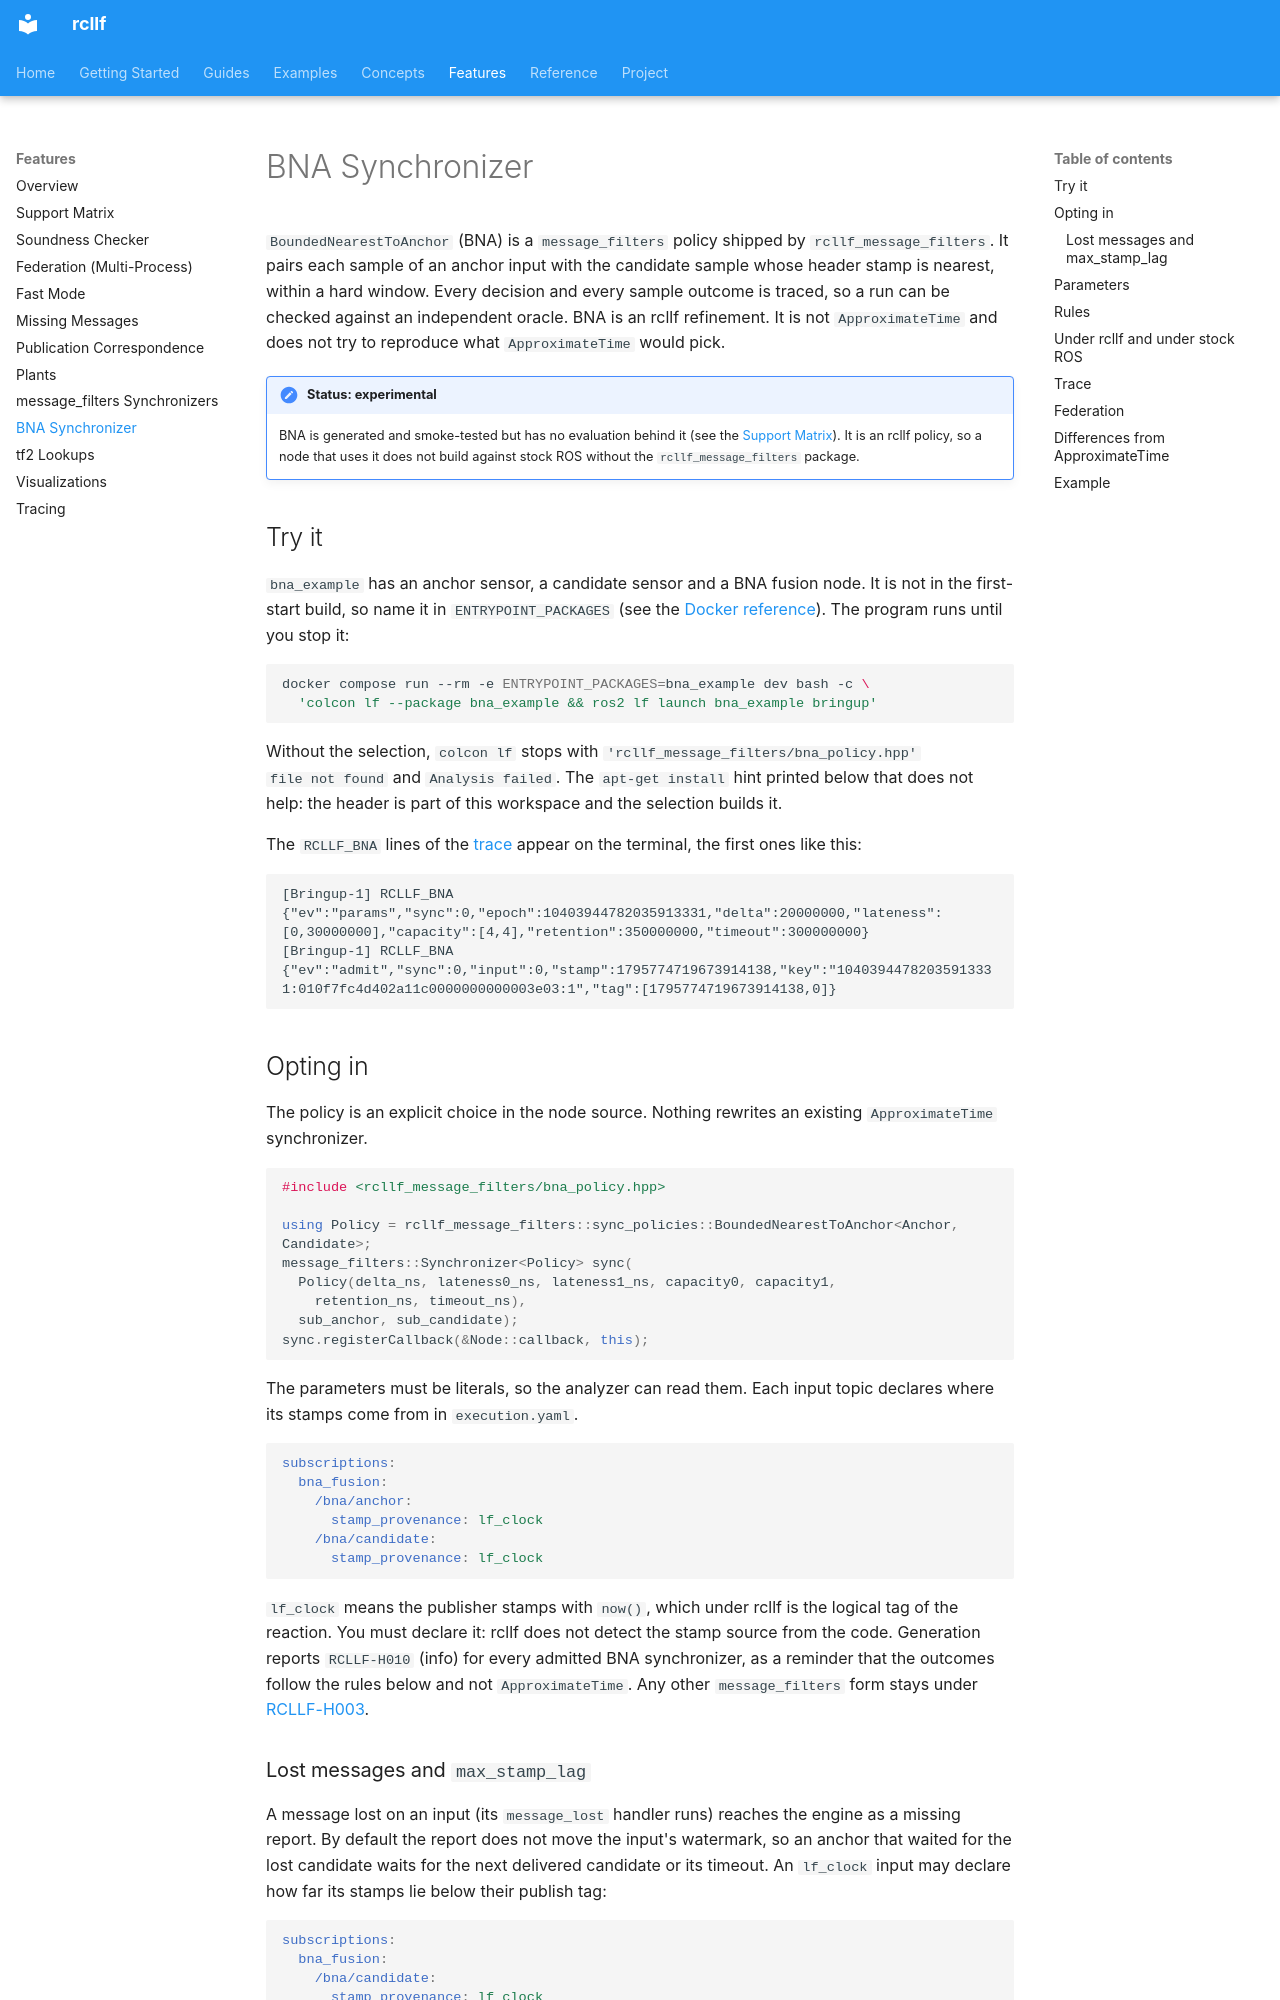

repository: CPS-RWTH/rcllf · page: features/bna-synchronizer/index.html · generator: mkdocs

# BNA Synchronizer

`BoundedNearestToAnchor` (BNA) is a `message_filters` policy shipped by
`rcllf_message_filters`. It pairs each sample of an anchor input with
the candidate sample whose header stamp is nearest, within a hard window. Every
decision and every sample outcome is traced, so a run can be checked against an
independent oracle. BNA is an rcllf refinement. It is not `ApproximateTime` and does
not try to reproduce what `ApproximateTime` would pick.

!!! note "Status: experimental"
    BNA is generated and smoke-tested but has no evaluation behind it (see the
    [Support Matrix](support-matrix.md)). It is an rcllf policy, so a node that uses
    it does not build against stock ROS without the `rcllf_message_filters` package.

## Try it

`bna_example` has an anchor sensor, a candidate sensor and a BNA fusion node. It is not
in the first-start build, so name it in `ENTRYPOINT_PACKAGES` (see the
[Docker reference](../reference/docker.md)). The program runs until you stop it:

```bash
docker compose run --rm -e ENTRYPOINT_PACKAGES=bna_example dev bash -c \
  'colcon lf --package bna_example && ros2 lf launch bna_example bringup'
```

Without the selection, `colcon lf` stops with `'rcllf_message_filters/bna_policy.hpp'
file not found` and `Analysis failed`. The `apt-get install` hint printed below that
does not help: the header is part of this workspace and the selection builds it.

The `RCLLF_BNA` lines of the [trace](#trace) appear on the terminal, the first ones
like this:

```text
[Bringup-1] RCLLF_BNA {"ev":"params","sync":0,"epoch":10403944782035913331,"delta":20000000,"lateness":[0,30000000],"capacity":[4,4],"retention":350000000,"timeout":300000000}
[Bringup-1] RCLLF_BNA {"ev":"admit","sync":0,"input":0,"stamp":1795774719673914138,"key":"10403944782035913331:010f7fc4d402a11c0000000000003e03:1","tag":[1795774719673914138,0]}
```

## Opting in

The policy is an explicit choice in the node source. Nothing rewrites an existing
`ApproximateTime` synchronizer.

```cpp
#include <rcllf_message_filters/bna_policy.hpp>

using Policy = rcllf_message_filters::sync_policies::BoundedNearestToAnchor<Anchor, Candidate>;
message_filters::Synchronizer<Policy> sync(
  Policy(delta_ns, lateness0_ns, lateness1_ns, capacity0, capacity1,
    retention_ns, timeout_ns),
  sub_anchor, sub_candidate);
sync.registerCallback(&Node::callback, this);
```

The parameters must be literals, so the analyzer can read them. Each input topic
declares where its stamps come from in `execution.yaml`.

```yaml
subscriptions:
  bna_fusion:
    /bna/anchor:
      stamp_provenance: lf_clock
    /bna/candidate:
      stamp_provenance: lf_clock
```

`lf_clock` means the publisher stamps with `now()`, which under rcllf is the logical
tag of the reaction. You must declare it: rcllf does not detect the stamp source from
the code. Generation reports `RCLLF-H010` (info) for
every admitted BNA synchronizer, as a reminder that the outcomes follow the rules
below and not `ApproximateTime`. Any other `message_filters` form stays under
[RCLLF-H003](../reference/diagnostic-codes.md#rcllf-h003).
